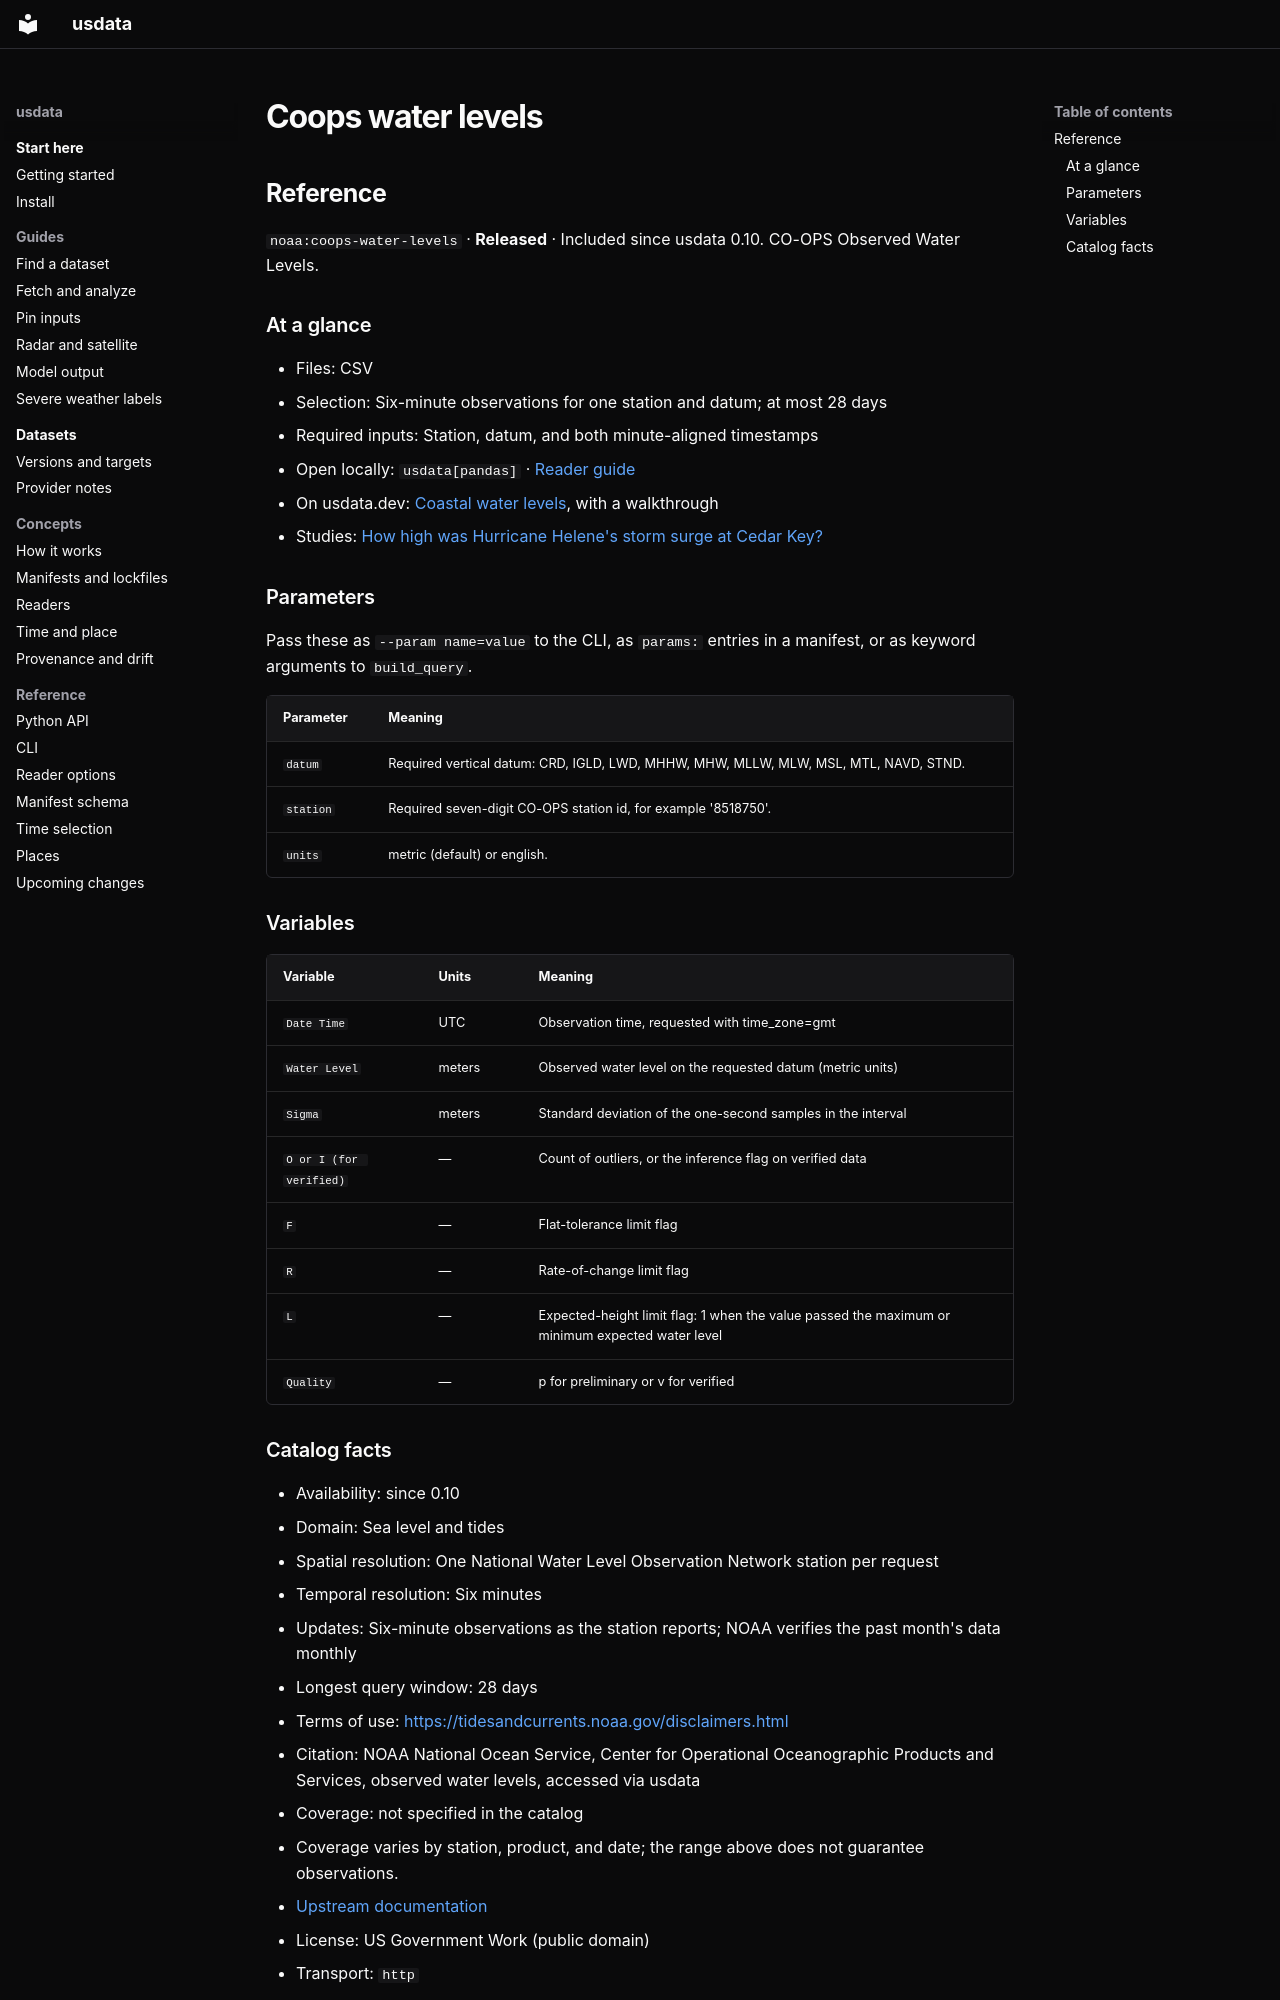

repository: jakeryderv/usdata · page: generated/catalog/noaa/coops-water-levels/index.html · generator: mkdocs

<!-- Generated from src/usdata/data/registry.yaml by `just docs`. Do not edit by hand. -->

## Reference

`noaa:coops-water-levels` · **Released** · Included since usdata 0.10. CO-OPS Observed Water Levels.

### At a glance

- Files: CSV
- Selection: Six-minute observations for one station and datum; at most 28 days
- Required inputs: Station, datum, and both minute-aligned timestamps
- Open locally: `usdata[pandas]` · [Reader guide](../reference/readers.md)
- On usdata.dev: [Coastal water levels](https://usdata.dev/datasets/noaa/coops-water-levels/), with a walkthrough
- Studies: [How high was Hurricane Helene's storm surge at Cedar Key?](https://usdata.dev/studies/storm-surge/)

### Parameters

Pass these as `--param name=value` to the CLI, as `params:` entries in a manifest, or as keyword arguments to `build_query`.

| Parameter | Meaning |
|---|---|
| `datum` | Required vertical datum: CRD, IGLD, LWD, MHHW, MHW, MLLW, MLW, MSL, MTL, NAVD, STND. |
| `station` | Required seven-digit CO-OPS station id, for example '8518750'. |
| `units` | metric (default) or english. |

### Variables

| Variable | Units | Meaning |
|---|---|---|
| `Date Time` | UTC | Observation time, requested with time_zone=gmt |
| `Water Level` | meters | Observed water level on the requested datum (metric units) |
| `Sigma` | meters | Standard deviation of the one-second samples in the interval |
| `O or I (for verified)` | — | Count of outliers, or the inference flag on verified data |
| `F` | — | Flat-tolerance limit flag |
| `R` | — | Rate-of-change limit flag |
| `L` | — | Expected-height limit flag: 1 when the value passed the maximum or minimum expected water level |
| `Quality` | — | p for preliminary or v for verified |
